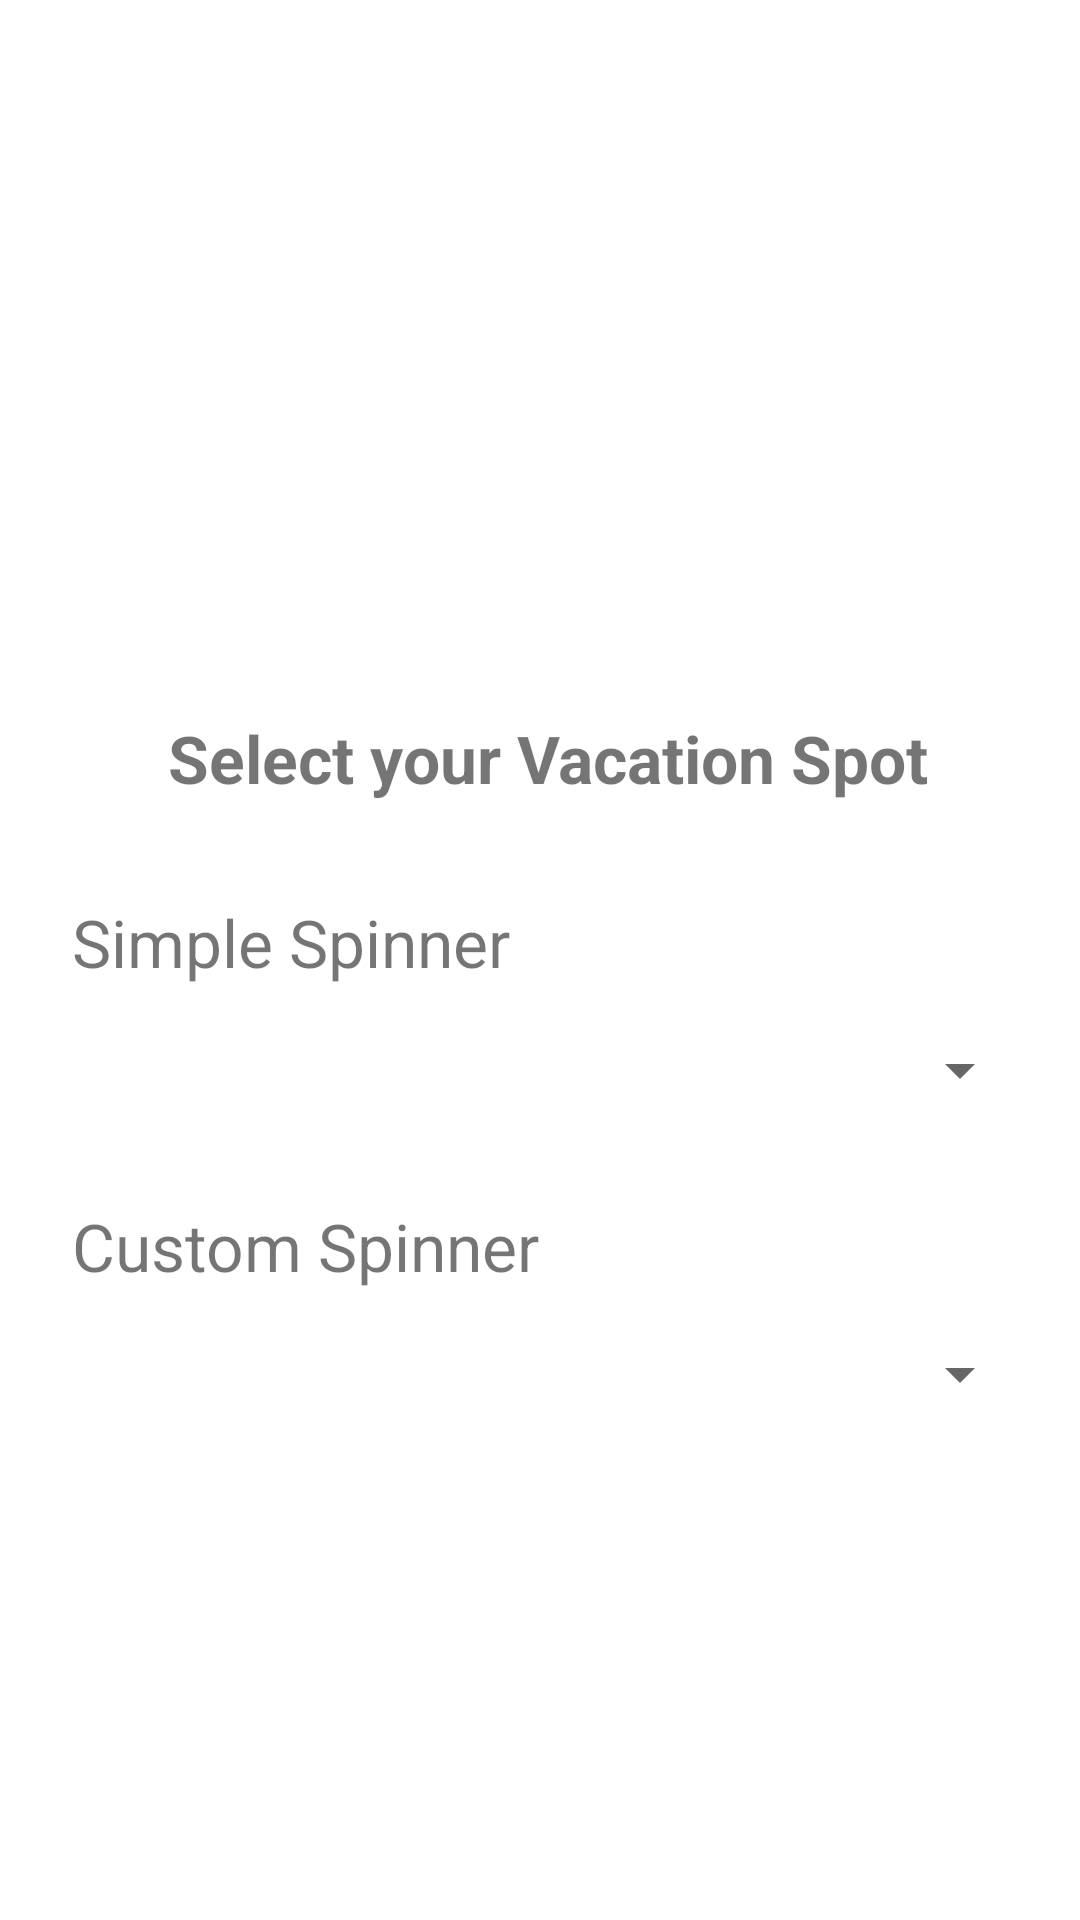

Write the Android layout XML for this screen, with the resource values it uses.
<!-- AndroidManifest.xml: application theme Theme.Custom_Spinner -->
<!-- res/layout/activity_main.xml -->
<?xml version="1.0" encoding="utf-8"?>
<androidx.constraintlayout.widget.ConstraintLayout
    xmlns:android="http://schemas.android.com/apk/res/android"
    xmlns:tools="http://schemas.android.com/tools"
    xmlns:app="http://schemas.android.com/apk/res-auto"
    android:layout_width="match_parent"
    android:layout_height="match_parent"
    tools:context=".MainActivity">

    <ImageView
        android:id="@+id/imageView"
        android:layout_width="200dp"
        android:layout_height="200dp"
        android:layout_marginTop="30dp"
        android:contentDescription="banner"
        android:scaleType="fitCenter"
        app:layout_constraintEnd_toEndOf="parent"
        app:layout_constraintStart_toStartOf="parent"
        app:layout_constraintTop_toTopOf="parent"
        app:srcCompat="@drawable/vacation" />

    <TextView
        android:id="@+id/textView3"
        android:layout_width="wrap_content"
        android:layout_height="wrap_content"
        android:layout_marginStart="32dp"
        android:layout_marginTop="8dp"
        android:layout_marginEnd="24dp"
        android:text="Select your Vacation Spot"
        android:textSize="22sp"
        android:textStyle="bold"
        app:layout_constraintEnd_toEndOf="parent"
        app:layout_constraintHorizontal_bias="0.48"
        app:layout_constraintStart_toStartOf="parent"
        app:layout_constraintTop_toBottomOf="@+id/imageView" />

    <TextView
        android:id="@+id/textView"
        android:layout_width="wrap_content"
        android:layout_height="wrap_content"
        android:layout_marginStart="24dp"
        android:layout_marginTop="32dp"
        android:layout_marginEnd="24dp"
        android:text="Simple Spinner"
        android:textSize="22sp"
        app:layout_constraintEnd_toEndOf="parent"
        app:layout_constraintHorizontal_bias="0.0"
        app:layout_constraintStart_toStartOf="parent"
        app:layout_constraintTop_toBottomOf="@+id/textView3" />

    <androidx.appcompat.widget.AppCompatSpinner
        android:id="@+id/simpleSpinner"
        android:layout_width="match_parent"
        android:layout_height="wrap_content"
        android:layout_marginStart="16dp"
        android:layout_marginTop="16dp"
        android:layout_marginEnd="16dp"
        app:layout_constraintEnd_toEndOf="@+id/textView"
        app:layout_constraintStart_toStartOf="@+id/textView"
        app:layout_constraintTop_toBottomOf="@+id/textView" />

    <TextView
        android:id="@+id/textView2"
        android:layout_width="wrap_content"
        android:layout_height="wrap_content"
        android:layout_marginStart="24dp"
        android:layout_marginTop="32dp"
        android:layout_marginEnd="24dp"
        android:text="Custom Spinner"
        android:textSize="22sp"
        app:layout_constraintEnd_toEndOf="parent"
        app:layout_constraintHorizontal_bias="0.0"
        app:layout_constraintStart_toStartOf="parent"
        app:layout_constraintTop_toBottomOf="@+id/simpleSpinner" />

    <androidx.appcompat.widget.AppCompatSpinner
        android:id="@+id/customSpinner"
        android:layout_width="match_parent"
        android:layout_height="wrap_content"
        android:layout_marginStart="16dp"
        android:layout_marginTop="16dp"
        android:layout_marginEnd="16dp"
        app:layout_constraintBottom_toBottomOf="parent"
        app:layout_constraintEnd_toEndOf="@+id/textView2"
        app:layout_constraintHorizontal_bias="0.188"
        app:layout_constraintStart_toStartOf="@+id/textView2"
        app:layout_constraintTop_toBottomOf="@+id/textView2"
        app:layout_constraintVertical_bias="0.0" />

</androidx.constraintlayout.widget.ConstraintLayout>
<!-- resources referenced by this layout -->
<resources>
  <style name="Theme.Custom_Spinner" parent="Theme.MaterialComponents.DayNight.DarkActionBar">
          
          <item name="colorPrimary">@color/purple_500</item>
          <item name="colorPrimaryVariant">@color/purple_700</item>
          <item name="colorOnPrimary">@color/white</item>
          
          <item name="colorSecondary">@color/teal_200</item>
          <item name="colorSecondaryVariant">@color/teal_700</item>
          <item name="colorOnSecondary">@color/black</item>
          
          <item name="android:statusBarColor" tools:targetApi="l">?attr/colorPrimaryVariant</item>
          
      </style>
  <!-- not gathered from this repository: default colours our renderer supplied (Android Studio template values) -->
  <color name="purple_500">#FF6200EE</color>
  <color name="purple_700">#FF3700B3</color>
  <color name="teal_200">#FF03DAC5</color>
  <color name="teal_700">#FF018786</color>
  <color name="black">#FF000000</color>
  <color name="white">#FFFFFFFF</color>
</resources>
